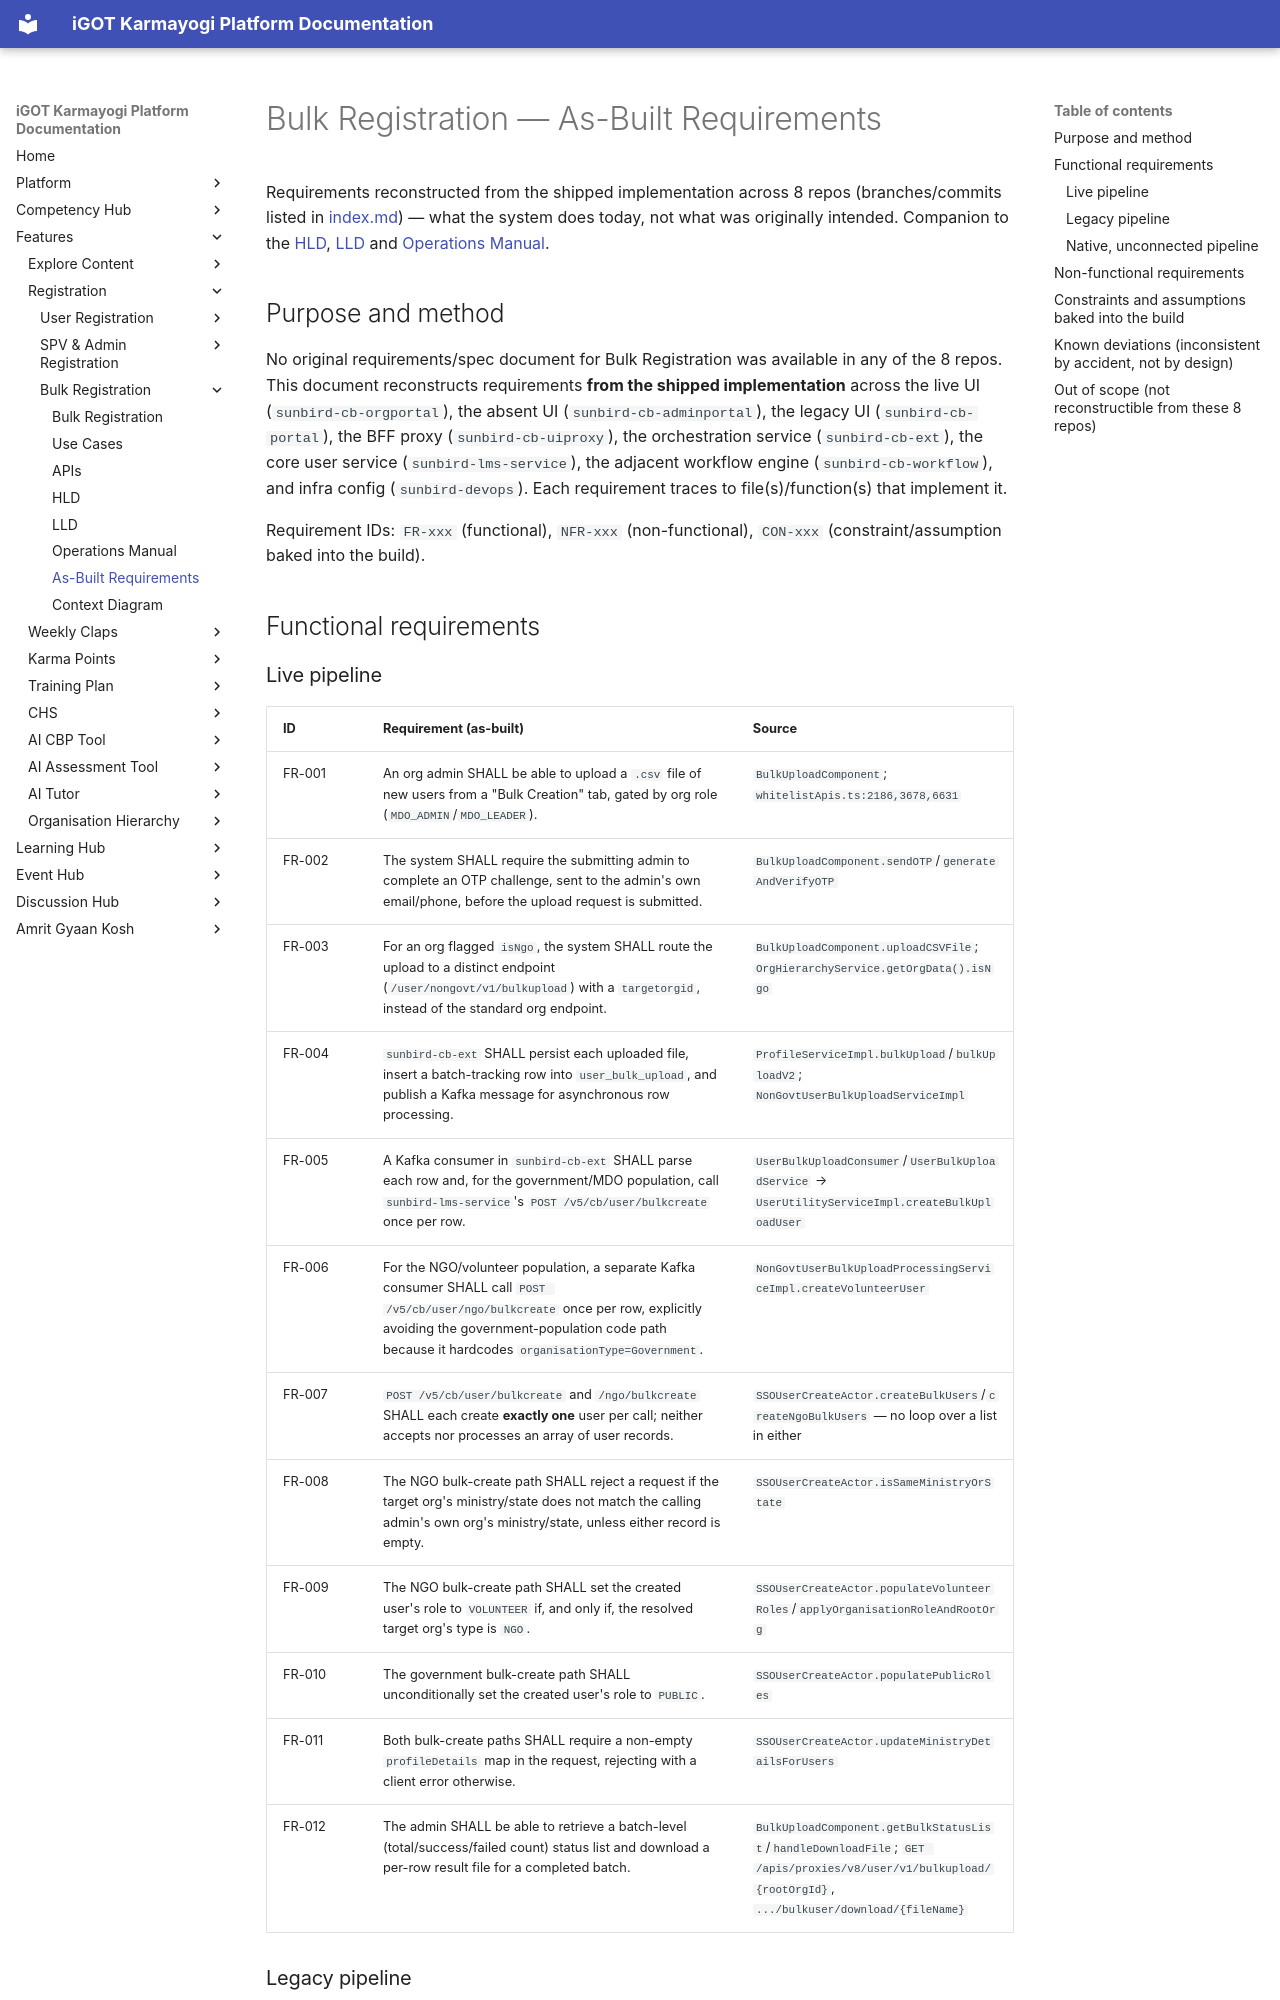

repository: KB-iGOT/igot-docs · page: learning-hub/bulk-registration/as-built-requirements/index.html · generator: mkdocs

# Bulk Registration — As-Built Requirements

Requirements reconstructed from the shipped implementation across 8
repos (branches/commits listed in [index.md](index.md)) — what the
system does today, not what was originally intended. Companion to the
[HLD](hld.md), [LLD](lld.md) and [Operations Manual](operations-manual.md).

## Purpose and method

No original requirements/spec document for Bulk Registration was
available in any of the 8 repos. This document reconstructs requirements
**from the shipped implementation** across the live UI
(`sunbird-cb-orgportal`), the absent UI (`sunbird-cb-adminportal`), the
legacy UI (`sunbird-cb-portal`), the BFF proxy (`sunbird-cb-uiproxy`),
the orchestration service (`sunbird-cb-ext`), the core user service
(`sunbird-lms-service`), the adjacent workflow engine
(`sunbird-cb-workflow`), and infra config (`sunbird-devops`). Each
requirement traces to file(s)/function(s) that implement it.

Requirement IDs: `FR-xxx` (functional), `NFR-xxx` (non-functional),
`CON-xxx` (constraint/assumption baked into the build).

## Functional requirements

### Live pipeline

| ID | Requirement (as-built) | Source |
|---|---|---|
| FR-001 | An org admin SHALL be able to upload a `.csv` file of new users from a "Bulk Creation" tab, gated by org role (`MDO_ADMIN`/`MDO_LEADER`). | `BulkUploadComponent`; `whitelistApis.ts:2186,3678,6631` |
| FR-002 | The system SHALL require the submitting admin to complete an OTP challenge, sent to the admin's own email/phone, before the upload request is submitted. | `BulkUploadComponent.sendOTP`/`generateAndVerifyOTP` |
| FR-003 | For an org flagged `isNgo`, the system SHALL route the upload to a distinct endpoint (`/user/nongovt/v1/bulkupload`) with a `targetorgid`, instead of the standard org endpoint. | `BulkUploadComponent.uploadCSVFile`; `OrgHierarchyService.getOrgData().isNgo` |
| FR-004 | `sunbird-cb-ext` SHALL persist each uploaded file, insert a batch-tracking row into `user_bulk_upload`, and publish a Kafka message for asynchronous row processing. | `ProfileServiceImpl.bulkUpload`/`bulkUploadV2`; `NonGovtUserBulkUploadServiceImpl` |
| FR-005 | A Kafka consumer in `sunbird-cb-ext` SHALL parse each row and, for the government/MDO population, call `sunbird-lms-service`'s `POST /v5/cb/user/bulkcreate` once per row. | `UserBulkUploadConsumer`/`UserBulkUploadService` → `UserUtilityServiceImpl.createBulkUploadUser` |
| FR-006 | For the NGO/volunteer population, a separate Kafka consumer SHALL call `POST /v5/cb/user/ngo/bulkcreate` once per row, explicitly avoiding the government-population code path because it hardcodes `organisationType=Government`. | `NonGovtUserBulkUploadProcessingServiceImpl.createVolunteerUser` |
| FR-007 | `POST /v5/cb/user/bulkcreate` and `/ngo/bulkcreate` SHALL each create **exactly one** user per call; neither accepts nor processes an array of user records. | `SSOUserCreateActor.createBulkUsers`/`createNgoBulkUsers` — no loop over a list in either |
| FR-008 | The NGO bulk-create path SHALL reject a request if the target org's ministry/state does not match the calling admin's own org's ministry/state, unless either record is empty. | `SSOUserCreateActor.isSameMinistryOrState` |
| FR-009 | The NGO bulk-create path SHALL set the created user's role to `VOLUNTEER` if, and only if, the resolved target org's type is `NGO`. | `SSOUserCreateActor.populateVolunteerRoles`/`applyOrganisationRoleAndRootOrg` |
| FR-010 | The government bulk-create path SHALL unconditionally set the created user's role to `PUBLIC`. | `SSOUserCreateActor.populatePublicRoles` |
| FR-011 | Both bulk-create paths SHALL require a non-empty `profileDetails` map in the request, rejecting with a client error otherwise. | `SSOUserCreateActor.updateMinistryDetailsForUsers` |
| FR-012 | The admin SHALL be able to retrieve a batch-level (total/success/failed count) status list and download a per-row result file for a completed batch. | `BulkUploadComponent.getBulkStatusList`/`handleDownloadFile`; `GET /apis/proxies/v8/user/v1/bulkupload/{rootOrgId}`, `.../bulkuser/download/{fileName}` |
